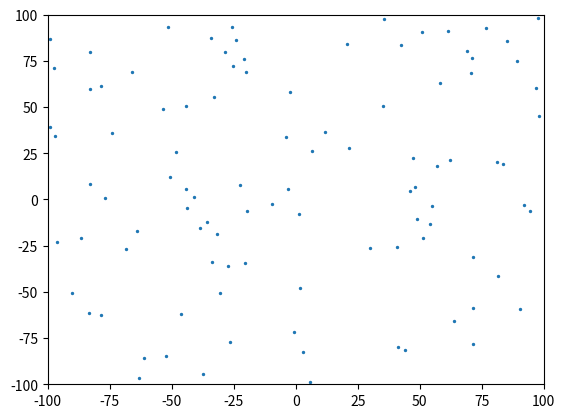

Python code for this plot:
from pprint import pprint
import copy
import numpy as np
import matplotlib.pyplot as plt
from matplotlib.animation import FuncAnimation


POPULATION_SIZE = 100

animation_frames = []

def CalculateFitness(x):
    result = np.sum(x ** 2)
    return result


def initialization (Dim,LB,UB):
    SS_Boundary = len(LB) if isinstance(UB,(list,np.ndarray)) else 1
    if SS_Boundary ==1:
        positions = np.random.rand(POPULATION_SIZE,Dim)*(UB-LB)+LB
    else:
        positions = np.zeros((POPULATION_SIZE,Dim))
        for i in range(Dim):
            positions[:,i]=np.random.rand(POPULATION_SIZE)*(UB[i]-LB[i])+LB[i]
    return positions

def GWO(max_iterations,LB,UB,Dim):
    alpha_pos = np.zeros(Dim)
    alpha_fitness = np.inf
    beta_pos = np.zeros(Dim)
    beta_fitness = np.inf
    delta_pos = np.zeros(Dim)
    delta_fitness = np.inf

    positions = initialization(Dim,UB,LB)

    l = 0
    while l<max_iterations:
        positions_copy = copy.deepcopy(positions)
        animation_frames.append({'x': positions_copy[:,0], 'y': positions_copy[:,1]})
        for i in range (positions.shape[0]):
            BB_UB = positions[i,:]>UB 
            BB_LB = positions[i,:]<LB
            positions[i,:] = (positions[i,:]*(~(BB_UB+BB_LB)))+UB*BB_UB+LB*BB_LB
            Fitness = CalculateFitness(positions[i,:])

            if Fitness<alpha_fitness:
                alpha_fitness=Fitness
                alpha_pos=positions[i,:]

            if Fitness>alpha_fitness and Fitness<beta_fitness:
                beta_fitness=Fitness
                beta_pos=positions[i,:]
            
            if Fitness>alpha_fitness and Fitness>beta_fitness and Fitness<delta_fitness:
                delta_fitness=Fitness
                delta_pos=positions[i,:]
        
        a = 2-1*(2/max_iterations)
        for i in range (positions.shape[0]):
            for j in range (positions.shape[1]):
                r1=np.random.random()
                r2=np.random.random()

                A1 = 2*a*r1-a
                C1 = 2 * r2

                D_Alpha = abs(C1*alpha_pos[j]-positions[i,j])
                X1 = alpha_pos[j]-A1*D_Alpha
                
                r1=np.random.random()
                r2=np.random.random()

                A2 = 2*a*r1-a
                C2=2*r2

                D_Beta = abs(C2*beta_pos[j]-positions[i,j])
                X2 = beta_pos[j]-A2*D_Beta

                r1 = np.random.random()
                r2 = np.random.random()

                A3 = 2*a*r1-a
                C3 = 2*r2

                D_Delta = abs(C3 * delta_pos[j] - positions[i,j])
                X3 = delta_pos[j] - A3 * D_Delta

                positions[i,j] = (X1 + X2 + X3) / 3
        l += 1
    return alpha_fitness, alpha_pos


LB = -100
UB = 100
Dim = 2
max_iterations = 100

bestfit, bestsol = GWO(max_iterations,LB,UB,Dim)
print("Best Fitness =", bestfit)
print("Best Solution = ",bestsol)




frame_idx = 0
x = animation_frames[frame_idx]['x']
y = animation_frames[frame_idx]['y']

fig, ax = plt.subplots()
scat = ax.scatter(x, y, s=2)
ax.set_xlim(LB, UB)
ax.set_ylim(LB, UB)

def update(frame):
    global x, y, frame_idx
    x = animation_frames[frame_idx]['x']
    y = animation_frames[frame_idx]['y']
    frame_idx = (frame_idx+1) % len(animation_frames)
    scat.set_offsets(np.c_[x, y])
    return scat,

ani = FuncAnimation(fig, update, interval=500, blit=False)
plt.show()


